2-way image classification set "cancerous_and_non-cancerous" from GitHub (KrishYadav454/Malignancy-Detection-in-Lung-Nodules-Using-CNN); label vocabulary: cancerous, non-cancerous.

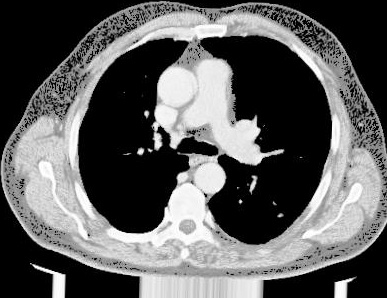
Label: cancerous

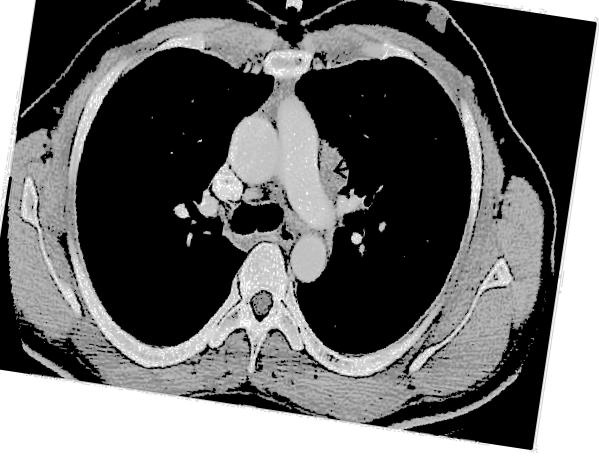
Label: non-cancerous

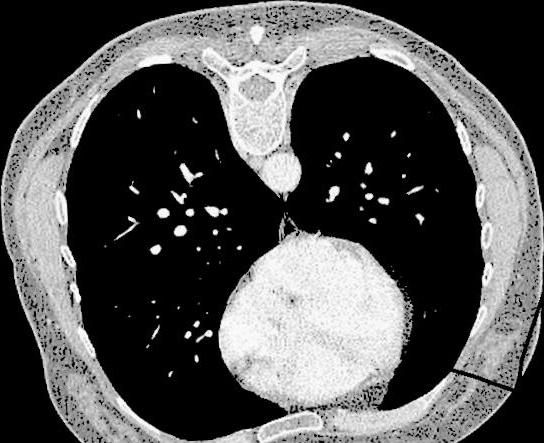
Label: non-cancerous

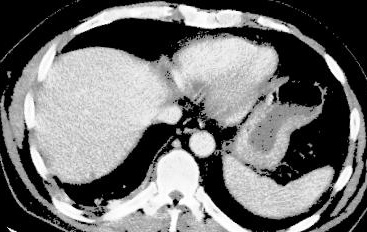
Label: cancerous

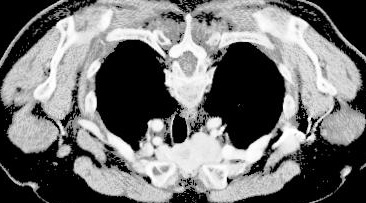
Label: cancerous

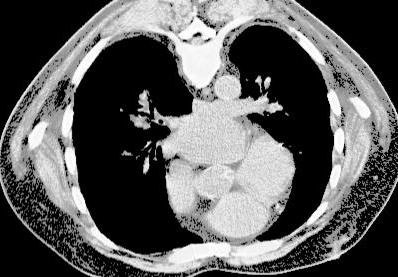
Label: cancerous
